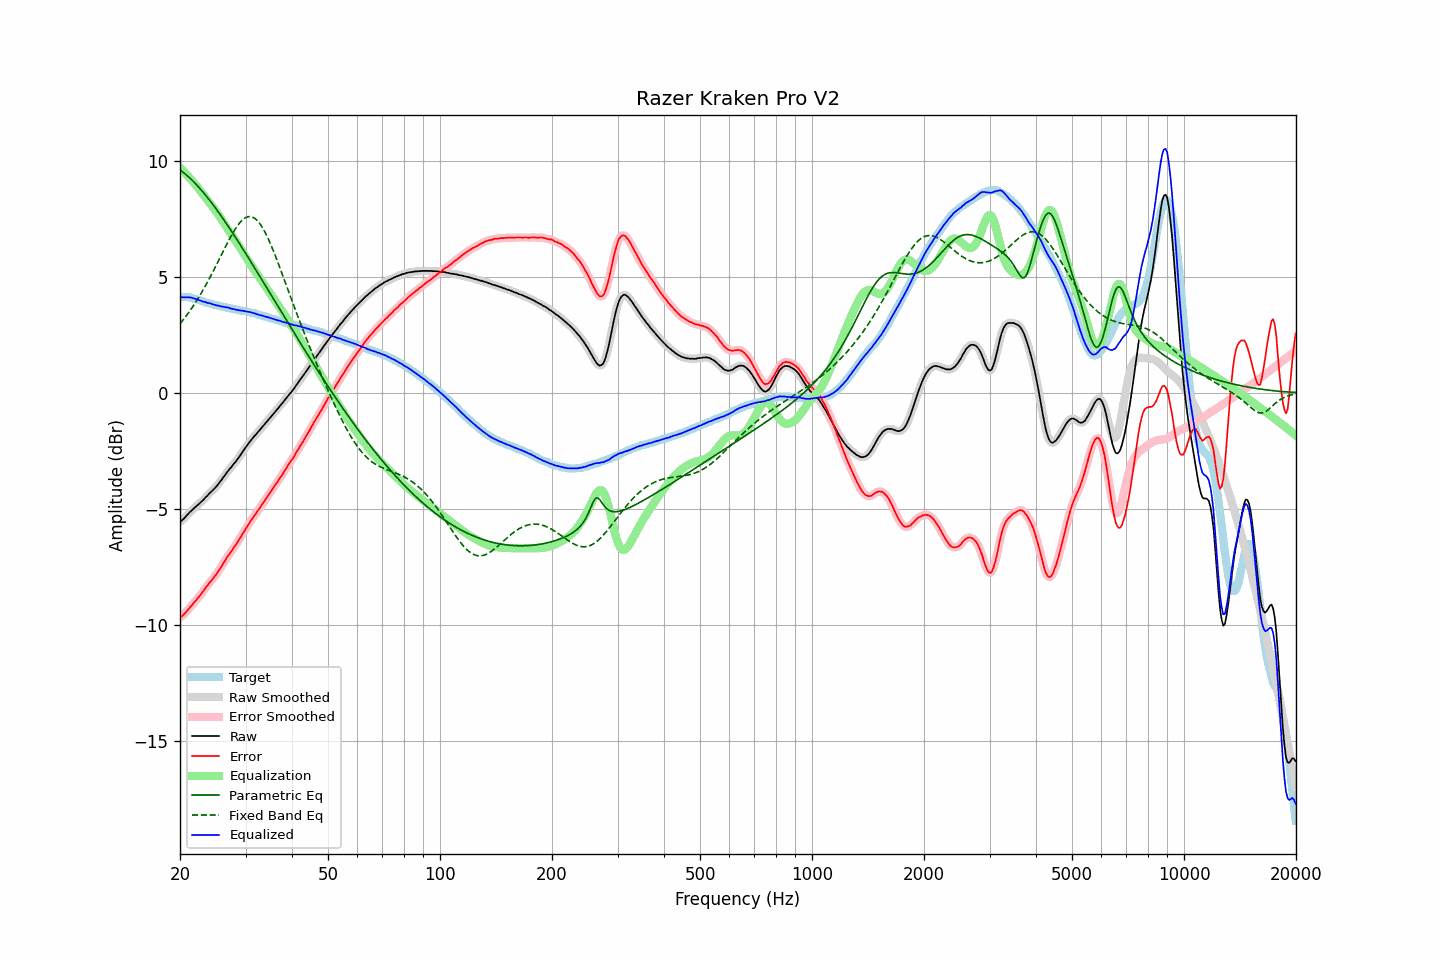

The table this chart was drawn from, first rows:
frequency, raw, error, smoothed, error_smoothed, equalization, parametric_eq, fixed_band_eq, equalized_raw, equalized_smoothed, target
20.00, -5.55, -9.67, -5.55, -9.67, 9.69, 9.59, 2.97, 4.14, 4.14, 4.12
20.20, -5.50, -9.62, -5.50, -9.62, 9.62, 9.54, 3.06, 4.12, 4.12, 4.12
20.40, -5.44, -9.56, -5.43, -9.56, 9.55, 9.49, 3.14, 4.11, 4.12, 4.12
20.61, -5.37, -9.49, -5.37, -9.49, 9.48, 9.43, 3.23, 4.11, 4.11, 4.12
20.81, -5.29, -9.41, -5.29, -9.42, 9.41, 9.38, 3.32, 4.12, 4.11, 4.12
21.02, -5.22, -9.34, -5.22, -9.33, 9.33, 9.32, 3.42, 4.11, 4.11, 4.12
21.23, -5.14, -9.24, -5.14, -9.25, 9.25, 9.25, 3.51, 4.11, 4.11, 4.10
21.44, -5.08, -9.17, -5.08, -9.17, 9.17, 9.19, 3.61, 4.10, 4.10, 4.09
21.66, -5.01, -9.08, -5.01, -9.08, 9.09, 9.12, 3.71, 4.08, 4.08, 4.07
21.87, -4.95, -9.00, -4.95, -9.01, 9.01, 9.05, 3.82, 4.06, 4.06, 4.05
22.09, -4.89, -8.93, -4.89, -8.92, 8.93, 8.98, 3.93, 4.04, 4.04, 4.04
22.31, -4.83, -8.84, -4.83, -8.84, 8.84, 8.90, 4.04, 4.01, 4.01, 4.01
22.54, -4.77, -8.76, -4.77, -8.76, 8.75, 8.83, 4.15, 3.98, 3.99, 3.99
22.76, -4.70, -8.67, -4.70, -8.67, 8.66, 8.75, 4.27, 3.97, 3.96, 3.97
22.99, -4.64, -8.58, -4.64, -8.58, 8.57, 8.67, 4.38, 3.93, 3.94, 3.94
23.22, -4.57, -8.48, -4.57, -8.48, 8.48, 8.59, 4.51, 3.91, 3.92, 3.91
23.45, -4.49, -8.37, -4.50, -8.38, 8.39, 8.50, 4.63, 3.90, 3.90, 3.88
23.69, -4.43, -8.30, -4.42, -8.29, 8.30, 8.42, 4.76, 3.87, 3.88, 3.87
23.92, -4.35, -8.20, -4.35, -8.21, 8.21, 8.33, 4.88, 3.87, 3.86, 3.85
24.16, -4.28, -8.12, -4.28, -8.12, 8.13, 8.24, 5.02, 3.85, 3.84, 3.84
24.40, -4.22, -8.04, -4.22, -8.04, 8.04, 8.15, 5.15, 3.82, 3.82, 3.82
24.65, -4.15, -7.95, -4.15, -7.95, 7.95, 8.06, 5.28, 3.80, 3.80, 3.80
24.89, -4.08, -7.86, -4.08, -7.86, 7.86, 7.96, 5.42, 3.78, 3.78, 3.78
25.14, -4.00, -7.77, -4.00, -7.77, 7.76, 7.87, 5.56, 3.76, 3.76, 3.77
25.39, -3.91, -7.66, -3.91, -7.67, 7.66, 7.77, 5.70, 3.75, 3.75, 3.75
25.65, -3.82, -7.56, -3.82, -7.56, 7.55, 7.67, 5.84, 3.73, 3.73, 3.74
25.91, -3.73, -7.44, -3.73, -7.45, 7.45, 7.57, 5.97, 3.71, 3.72, 3.71
26.16, -3.63, -7.33, -3.63, -7.34, 7.34, 7.47, 6.11, 3.71, 3.70, 3.70
26.43, -3.54, -7.23, -3.54, -7.22, 7.23, 7.37, 6.25, 3.69, 3.69, 3.69
26.69, -3.44, -7.10, -3.44, -7.11, 7.12, 7.27, 6.39, 3.68, 3.68, 3.66
26.96, -3.35, -7.00, -3.35, -7.01, 7.02, 7.17, 6.52, 3.67, 3.66, 3.65
27.23, -3.27, -6.91, -3.27, -6.91, 6.91, 7.06, 6.65, 3.64, 3.65, 3.64
27.50, -3.19, -6.82, -3.18, -6.82, 6.81, 6.96, 6.78, 3.62, 3.63, 3.63
27.77, -3.10, -6.71, -3.10, -6.72, 6.71, 6.85, 6.90, 3.61, 3.61, 3.61
28.05, -3.01, -6.61, -3.01, -6.61, 6.61, 6.75, 7.01, 3.60, 3.59, 3.60
28.33, -2.93, -6.51, -2.92, -6.51, 6.50, 6.64, 7.12, 3.58, 3.58, 3.58
28.62, -2.83, -6.40, -2.83, -6.40, 6.40, 6.53, 7.22, 3.57, 3.56, 3.57
28.90, -2.74, -6.29, -2.74, -6.29, 6.29, 6.42, 7.31, 3.55, 3.55, 3.55
29.19, -2.64, -6.17, -2.64, -6.18, 6.18, 6.32, 7.38, 3.54, 3.54, 3.53
29.48, -2.53, -6.06, -2.53, -6.06, 6.06, 6.21, 7.45, 3.54, 3.53, 3.53
29.78, -2.43, -5.95, -2.43, -5.95, 5.95, 6.10, 7.51, 3.52, 3.52, 3.52
30.08, -2.33, -5.84, -2.33, -5.84, 5.84, 5.99, 7.55, 3.51, 3.51, 3.51
30.38, -2.24, -5.73, -2.24, -5.73, 5.73, 5.87, 7.57, 3.49, 3.50, 3.49
30.68, -2.14, -5.62, -2.14, -5.62, 5.62, 5.76, 7.59, 3.48, 3.48, 3.48
30.99, -2.05, -5.50, -2.05, -5.51, 5.52, 5.65, 7.58, 3.47, 3.47, 3.45
31.30, -1.97, -5.41, -1.97, -5.41, 5.42, 5.54, 7.57, 3.45, 3.45, 3.44
31.61, -1.88, -5.31, -1.89, -5.31, 5.31, 5.43, 7.53, 3.43, 3.43, 3.43
31.93, -1.81, -5.22, -1.81, -5.22, 5.21, 5.31, 7.48, 3.40, 3.41, 3.41
32.24, -1.73, -5.11, -1.73, -5.12, 5.11, 5.20, 7.42, 3.38, 3.38, 3.38
32.57, -1.65, -5.01, -1.65, -5.01, 5.01, 5.09, 7.34, 3.36, 3.36, 3.36
32.89, -1.57, -4.92, -1.57, -4.91, 4.91, 4.97, 7.25, 3.34, 3.35, 3.35
33.22, -1.48, -4.80, -1.48, -4.81, 4.81, 4.86, 7.14, 3.33, 3.33, 3.32
33.55, -1.40, -4.71, -1.40, -4.71, 4.71, 4.75, 7.03, 3.31, 3.31, 3.31
33.89, -1.32, -4.60, -1.31, -4.60, 4.60, 4.63, 6.90, 3.28, 3.29, 3.28
34.23, -1.23, -4.49, -1.23, -4.50, 4.50, 4.52, 6.76, 3.27, 3.27, 3.26
34.57, -1.15, -4.39, -1.15, -4.39, 4.40, 4.40, 6.61, 3.25, 3.25, 3.24
34.92, -1.07, -4.29, -1.07, -4.29, 4.29, 4.29, 6.46, 3.22, 3.23, 3.22
35.27, -0.99, -4.19, -0.99, -4.19, 4.19, 4.17, 6.29, 3.20, 3.20, 3.20
35.62, -0.91, -4.09, -0.91, -4.09, 4.09, 4.06, 6.13, 3.18, 3.18, 3.18
35.97, -0.83, -3.99, -0.83, -3.99, 3.99, 3.95, 5.95, 3.16, 3.16, 3.16
... 635 more rows
